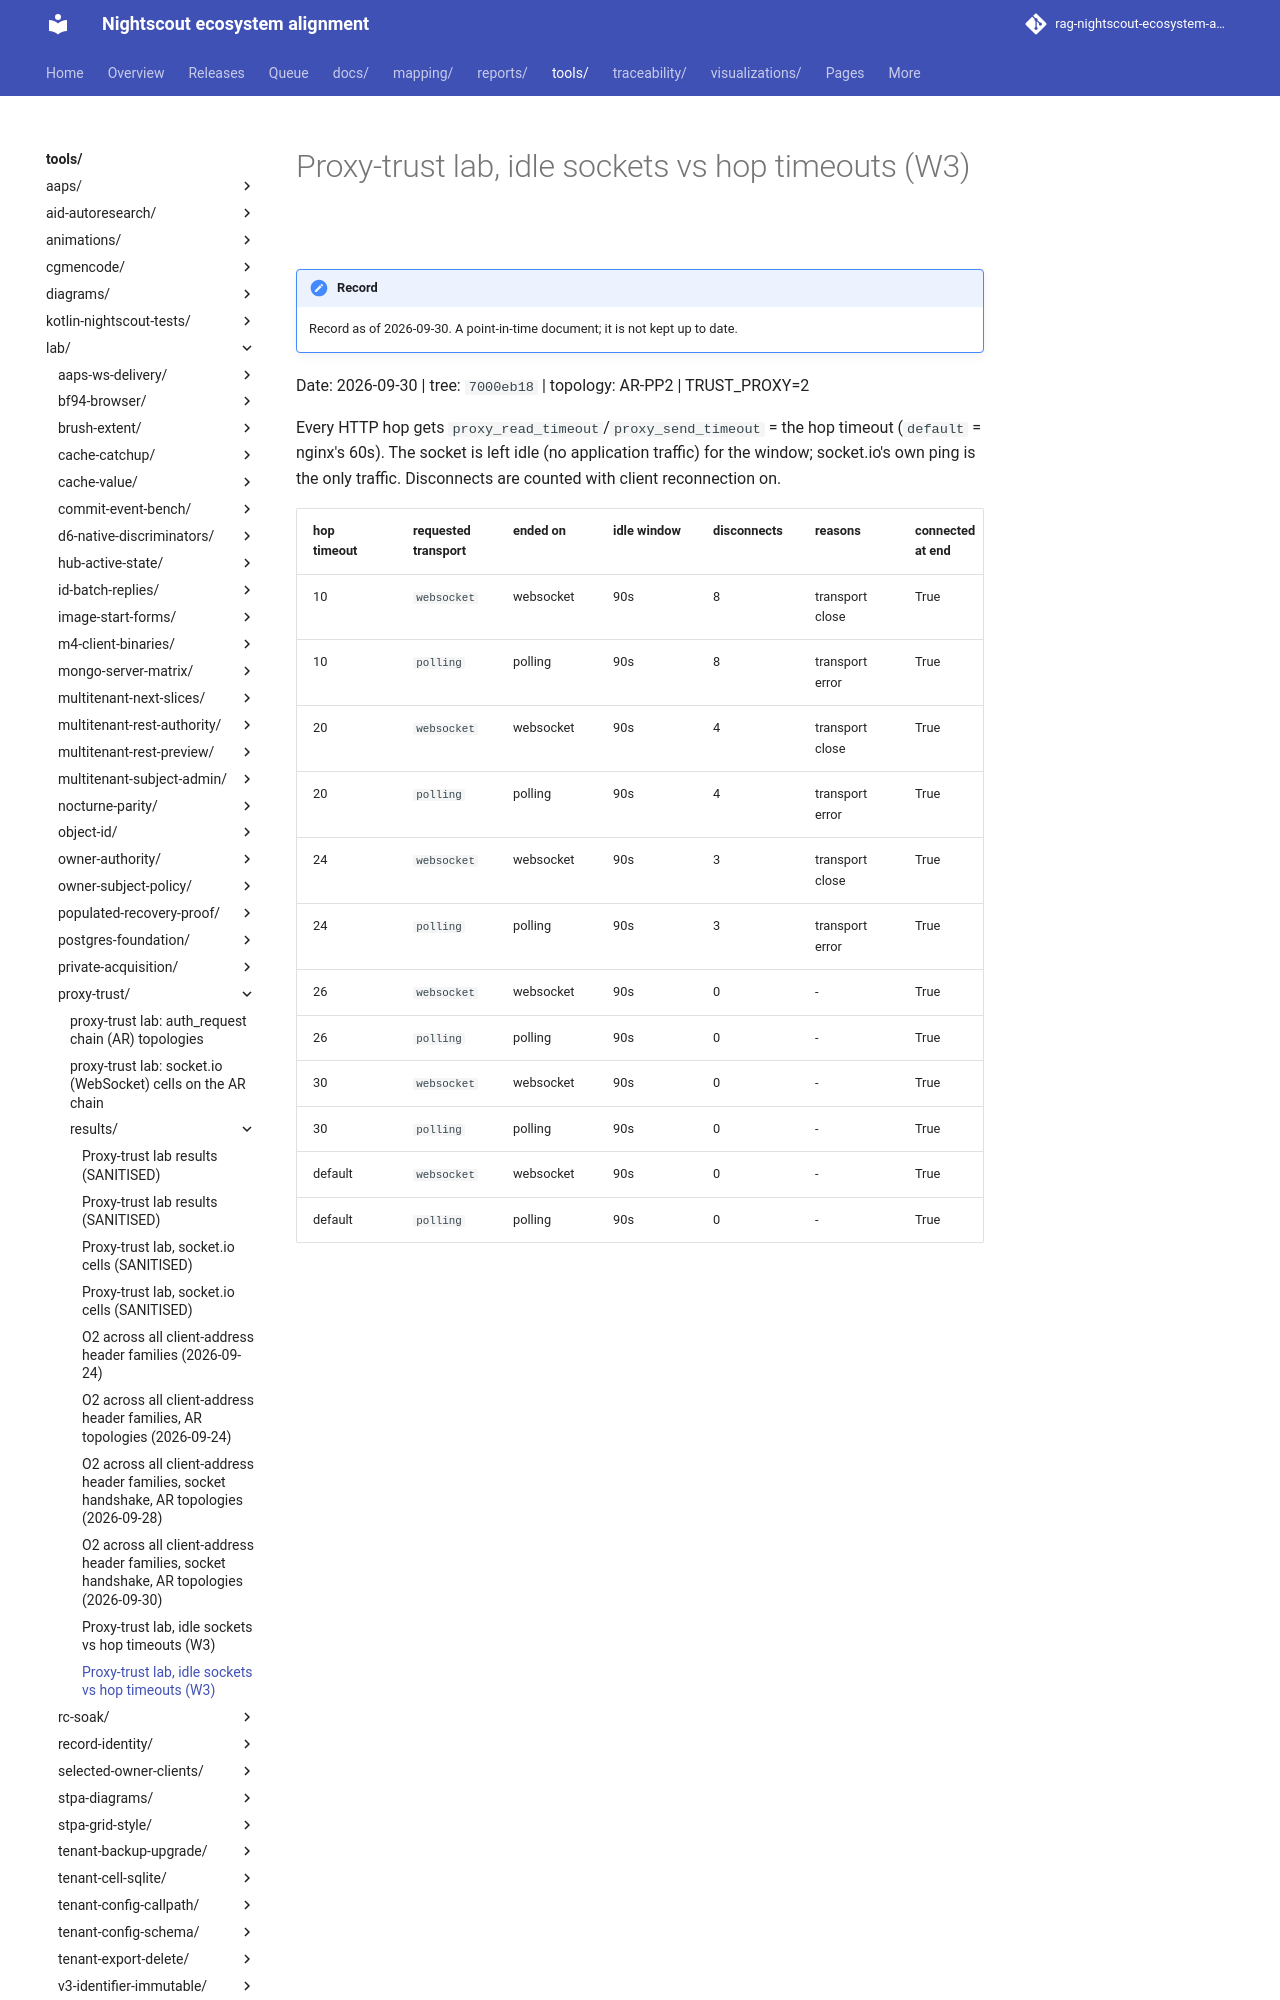

repository: bewest/rag-nightscout-ecosystem-alignment · page: tools/lab/proxy-trust/results/ws-idle-2026-09-30.html · generator: mkdocs

# Proxy-trust lab, idle sockets vs hop timeouts (W3)

Date: 2026-09-30  |  tree: `7000eb18`  |  topology: AR-PP2  |  TRUST_PROXY=2

Every HTTP hop gets `proxy_read_timeout`/`proxy_send_timeout` = the hop timeout (`default` = nginx's 60s). The socket is left idle (no application traffic) for the window; socket.io's own ping is the only traffic. Disconnects are counted with client reconnection on.
